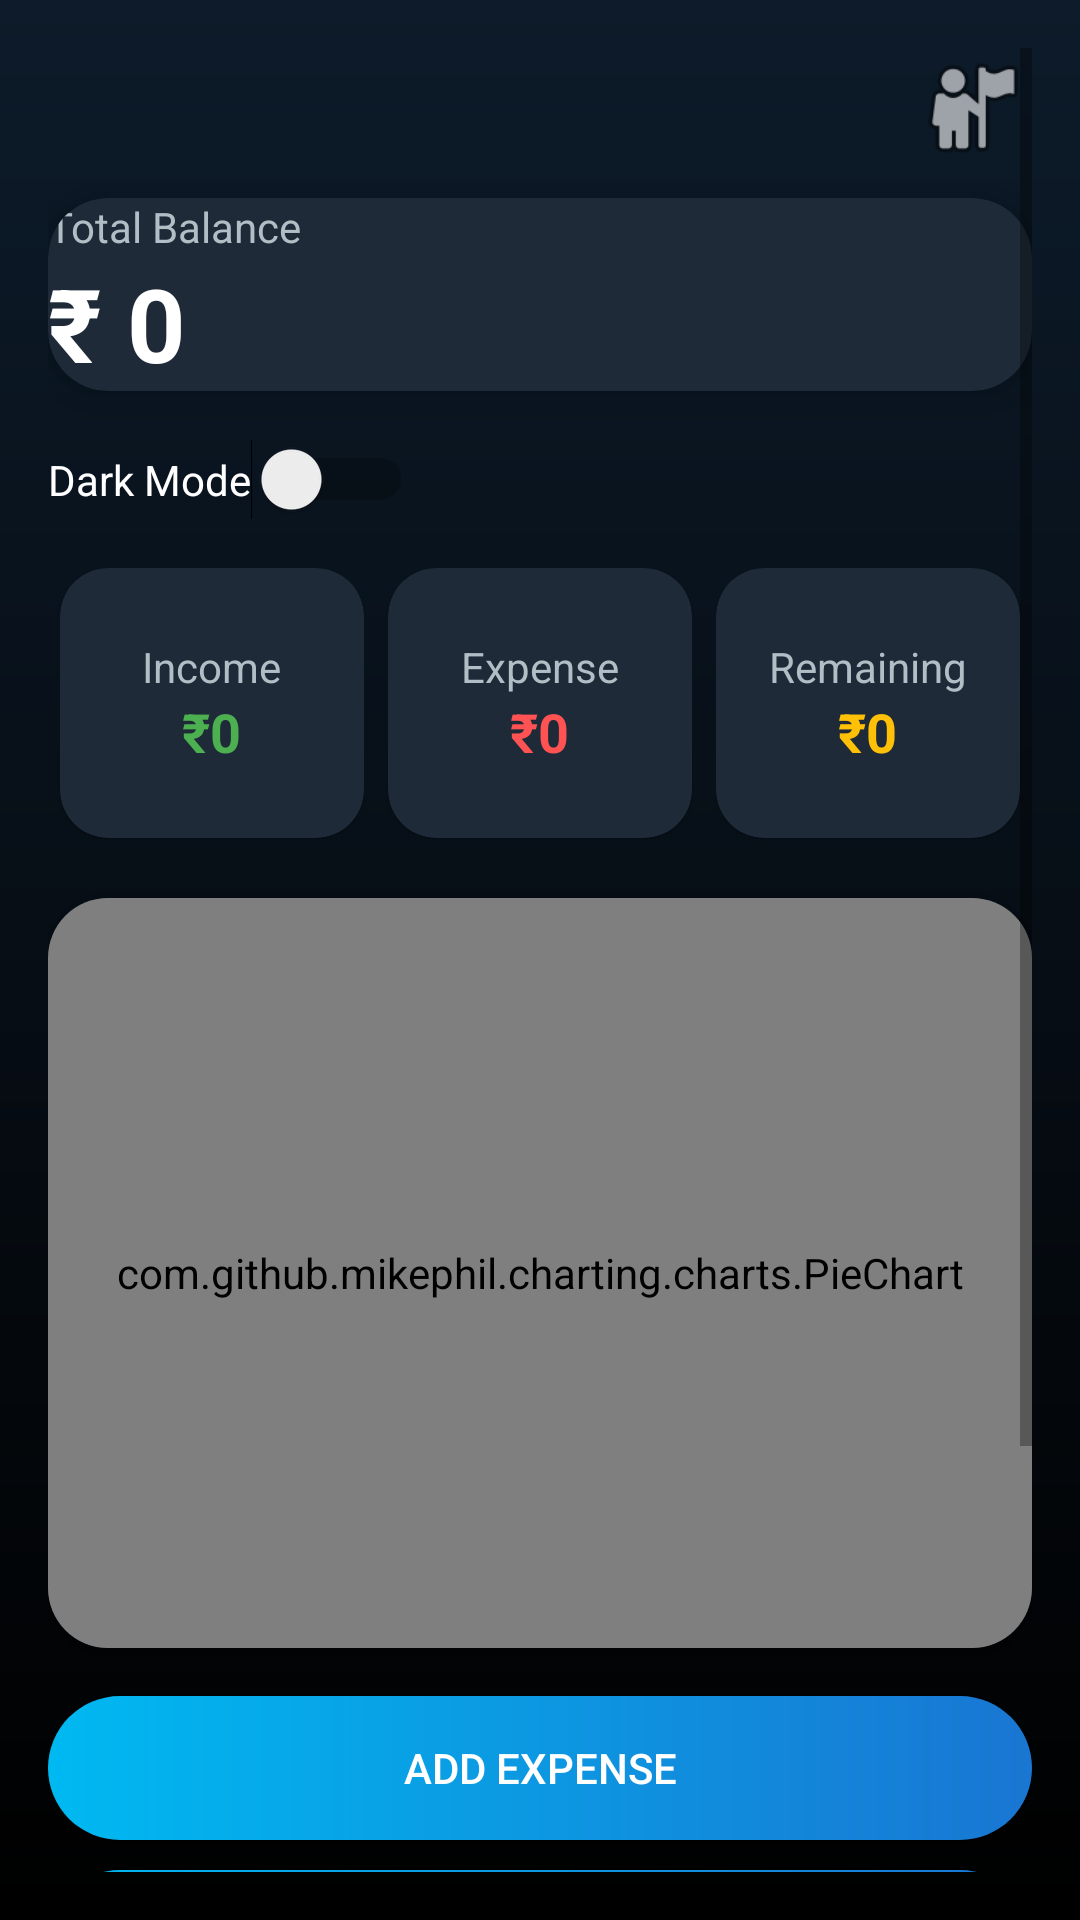

The Android layout XML behind this screen, and the referenced resources:
<!-- AndroidManifest.xml: application theme Theme.SmartExpenseTracker -->
<!-- res/layout/activity_dashboard.xml -->
<?xml version="1.0" encoding="utf-8"?>
<ScrollView xmlns:android="http://schemas.android.com/apk/res/android"
    xmlns:app="http://schemas.android.com/apk/res-auto"
    android:background="@drawable/bg_gradient"
    android:padding="16dp"
    android:layout_width="match_parent"
    android:layout_height="match_parent">

    <LinearLayout
        android:orientation="vertical"
        android:layout_width="match_parent"
        android:layout_height="wrap_content">

        
        <ImageView
            android:id="@+id/profileIcon"
            android:layout_width="40dp"
            android:layout_height="40dp"
            android:src="@android:drawable/ic_menu_myplaces"
            android:layout_gravity="end"
            android:layout_marginBottom="10dp"/>


        
        <com.google.android.material.card.MaterialCardView
            android:layout_width="match_parent"
            android:layout_height="wrap_content"
            app:cardCornerRadius="20dp"
            app:cardElevation="8dp"
            app:cardBackgroundColor="#1E2A38"
            android:padding="20dp"
            android:layout_marginBottom="16dp">

            <LinearLayout
                android:orientation="vertical"
                android:layout_width="match_parent"
                android:layout_height="wrap_content">

                <TextView
                    android:layout_width="wrap_content"
                    android:layout_height="wrap_content"
                    android:text="Total Balance"
                    android:textColor="#B0BEC5"
                    android:textSize="14sp"/>

                <TextView
                    android:id="@+id/balance"
                    android:layout_width="wrap_content"
                    android:layout_height="wrap_content"
                    android:text="₹ 0"
                    android:textSize="34sp"
                    android:textStyle="bold"
                    android:textColor="#FFFFFF"/>
            </LinearLayout>
        </com.google.android.material.card.MaterialCardView>

        
        <Switch
            android:id="@+id/themeSwitch"
            android:layout_width="wrap_content"
            android:layout_height="wrap_content"
            android:text="Dark Mode"
            android:textColor="#FFFFFF"
            android:layout_marginBottom="12dp"/>

        
        <LinearLayout
            android:orientation="horizontal"
            android:layout_width="match_parent"
            android:layout_height="wrap_content"
            android:weightSum="3"
            android:layout_marginBottom="16dp">

            
            <com.google.android.material.card.MaterialCardView
                android:layout_width="0dp"
                android:layout_height="90dp"
                android:layout_weight="1"
                android:layout_margin="4dp"
                app:cardCornerRadius="16dp"
                app:cardBackgroundColor="#1E2A38">

                <LinearLayout
                    android:orientation="vertical"
                    android:gravity="center"
                    android:layout_width="match_parent"
                    android:layout_height="match_parent">

                    <TextView
                        android:layout_width="wrap_content"
                        android:layout_height="wrap_content"
                        android:text="Income"
                        android:textColor="#B0BEC5"/>

                    <TextView
                        android:id="@+id/tvIncome"
                        android:layout_width="wrap_content"
                        android:layout_height="wrap_content"
                        android:text="₹0"
                        android:textColor="#4CAF50"
                        android:textStyle="bold"
                        android:textSize="18sp"/>
                </LinearLayout>
            </com.google.android.material.card.MaterialCardView>

            
            <com.google.android.material.card.MaterialCardView
                android:layout_width="0dp"
                android:layout_height="90dp"
                android:layout_weight="1"
                android:layout_margin="4dp"
                app:cardCornerRadius="16dp"
                app:cardBackgroundColor="#1E2A38">

                <LinearLayout
                    android:orientation="vertical"
                    android:gravity="center"
                    android:layout_width="match_parent"
                    android:layout_height="match_parent">

                    <TextView
                        android:layout_width="wrap_content"
                        android:layout_height="wrap_content"
                        android:text="Expense"
                        android:textColor="#B0BEC5"/>

                    <TextView
                        android:id="@+id/tvExpense"
                        android:layout_width="wrap_content"
                        android:layout_height="wrap_content"
                        android:text="₹0"
                        android:textColor="#FF5252"
                        android:textStyle="bold"
                        android:textSize="18sp"/>
                </LinearLayout>
            </com.google.android.material.card.MaterialCardView>

            
            <com.google.android.material.card.MaterialCardView
                android:layout_width="0dp"
                android:layout_height="90dp"
                android:layout_weight="1"
                android:layout_margin="4dp"
                app:cardCornerRadius="16dp"
                app:cardBackgroundColor="#1E2A38">

                <LinearLayout
                    android:orientation="vertical"
                    android:gravity="center"
                    android:layout_width="match_parent"
                    android:layout_height="match_parent">

                    <TextView
                        android:layout_width="wrap_content"
                        android:layout_height="wrap_content"
                        android:text="Remaining"
                        android:textColor="#B0BEC5"/>

                    <TextView
                        android:id="@+id/tvRemaining"
                        android:layout_width="wrap_content"
                        android:layout_height="wrap_content"
                        android:text="₹0"
                        android:textColor="#FFC107"
                        android:textStyle="bold"
                        android:textSize="18sp"/>
                </LinearLayout>
            </com.google.android.material.card.MaterialCardView>

        </LinearLayout>

        
        <com.google.android.material.card.MaterialCardView
            android:layout_width="match_parent"
            android:layout_height="wrap_content"
            app:cardCornerRadius="20dp"
            app:cardElevation="6dp"
            app:cardBackgroundColor="#1E2A38"
            android:layout_marginBottom="16dp"
            android:padding="12dp">

            <com.github.mikephil.charting.charts.PieChart
                android:id="@+id/pieChart"
                android:layout_width="match_parent"
                android:layout_height="250dp"/>
        </com.google.android.material.card.MaterialCardView>

        
        <Button
            android:id="@+id/addExpense"
            android:layout_width="match_parent"
            android:layout_height="wrap_content"
            android:text="Add Expense"
            android:textColor="#FFFFFF"
            android:background="@drawable/btn_bg"
            android:layout_marginBottom="10dp"/>

        <Button
            android:id="@+id/addIncome"
            android:layout_width="match_parent"
            android:layout_height="wrap_content"
            android:layout_marginBottom="10dp"
            android:background="@drawable/btn_bg"
            android:text="Add Income"
            android:textColor="#FFFFFF" />

        <Button
            android:id="@+id/report"
            android:layout_width="match_parent"
            android:layout_height="wrap_content"
            android:text="Reports"
            android:textColor="#FFFFFF"
            android:background="@drawable/btn_bg"
            android:layout_marginBottom="10dp"/>

        <Button
            android:id="@+id/budgetBtn"
            android:layout_width="match_parent"
            android:layout_height="wrap_content"
            android:text="Budget"
            android:textColor="#FFFFFF"
            android:background="@drawable/btn_bg"
            android:layout_marginBottom="16dp"/>

        
        <com.google.android.material.card.MaterialCardView
            android:layout_width="match_parent"
            android:layout_height="wrap_content"
            app:cardCornerRadius="16dp"
            app:cardBackgroundColor="#1E2A38"
            android:padding="16dp">

            <TextView
                android:id="@+id/aiText"
                android:layout_width="match_parent"
                android:layout_height="wrap_content"
                android:text="🤖 AI Insight will appear here..."
                android:textColor="#FFFFFF"
                android:textSize="16sp"/>
        </com.google.android.material.card.MaterialCardView>

        
        <androidx.recyclerview.widget.RecyclerView
            android:id="@+id/recycler"
            android:layout_width="match_parent"
            android:layout_height="wrap_content"
            android:nestedScrollingEnabled="false"
            android:layout_marginTop="10dp"/>

    </LinearLayout>

</ScrollView>
<!-- resources referenced by this layout -->
<resources>
  <!-- drawable bg_gradient (drawable) -->
  <?xml version="1.0" encoding="utf-8"?>
  <shape xmlns:android="http://schemas.android.com/apk/res/android">
      <gradient xmlns:android="http://schemas.android.com/apk/res/android"
          android:startColor="#0D1B2A"
          android:endColor="#000000"
          android:angle="270"/>
  </shape>
  <!-- drawable btn_bg (drawable) -->
  <?xml version="1.0" encoding="utf-8"?>
  <shape xmlns:android="http://schemas.android.com/apk/res/android">
      <gradient
          android:startColor="#00B9F1"
          android:endColor="#1976D2"
          android:angle="0"/>
      <corners android:radius="30dp"/>
  </shape>
  <style name="Theme.SmartExpenseTracker" parent="Theme.MaterialComponents.DayNight.NoActionBar">
  
          
          <item name="colorPrimary">@color/primary</item>
          <item name="colorPrimaryVariant">@color/primary_dark</item>
          <item name="colorOnPrimary">@color/white</item>
  
          
          <item name="colorSecondary">@color/accent</item>
          <item name="colorOnSecondary">@color/white</item>
  
          
          <item name="android:windowBackground">@color/app_bg</item>
  
          
          <item name="android:statusBarColor">@color/primary_dark</item>
  
          
          <item name="textInputStyle">
              @style/Widget.MaterialComponents.TextInputLayout.OutlinedBox
          </item>
  
          
          <item name="materialButtonStyle">
              @style/Widget.MaterialComponents.Button
          </item>
  
      </style>
  <color name="primary">#2563EB</color>
  <color name="primary_dark">#1E40AF</color>
  <color name="white">#FFFFFF</color>
  <color name="accent">#3B82F6</color>
  <color name="app_bg">#F5F7FB</color>
</resources>
